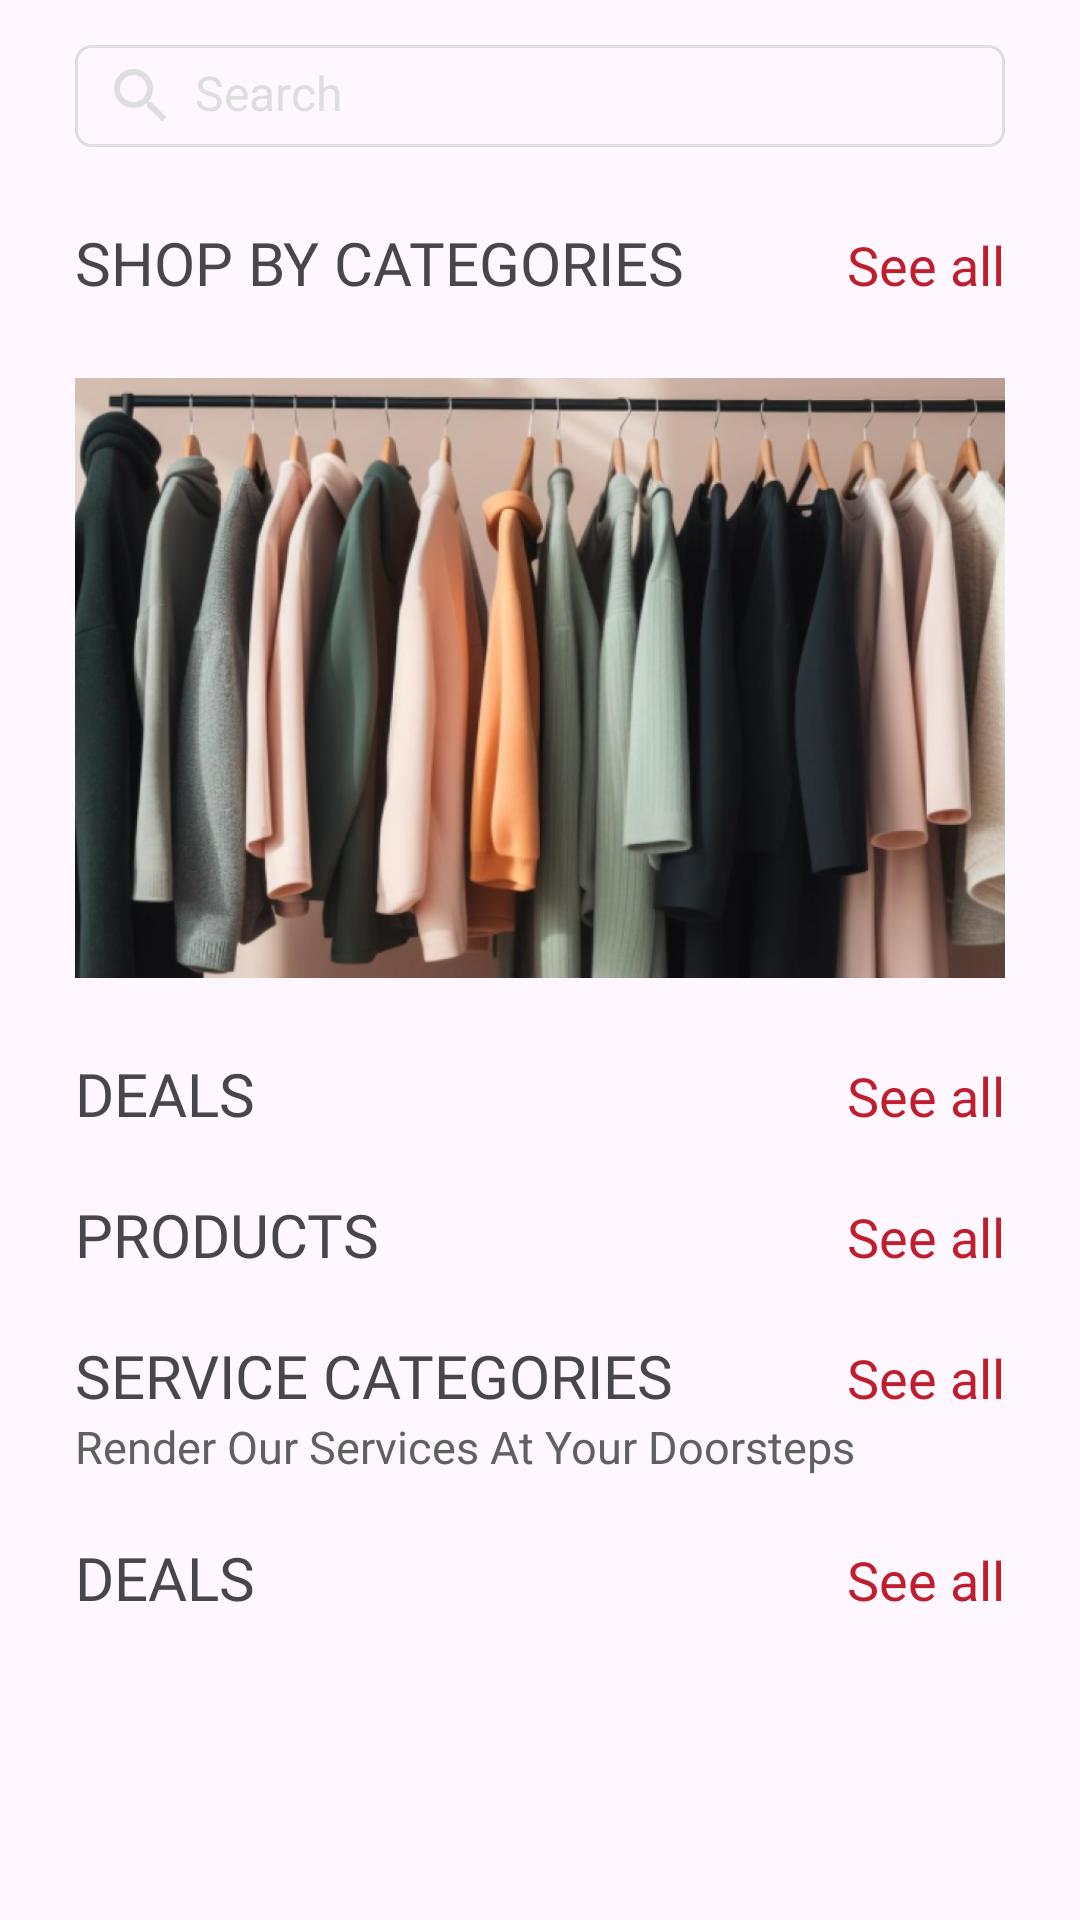

This screen was rendered from an Android layout file. Write that file and the resources it references.
<!-- AndroidManifest.xml: application theme Theme.HomePageExobe -->
<!-- res/layout/fragment_home.xml -->
<RelativeLayout xmlns:android="http://schemas.android.com/apk/res/android"
    xmlns:app="http://schemas.android.com/apk/res-auto"
    android:id="@+id/drawerLayout"
    android:layout_width="match_parent"
    android:layout_height="match_parent">


    <LinearLayout
        android:layout_width="match_parent"
        android:layout_height="wrap_content"
        android:orientation="vertical">

        <View
            android:layout_width="match_parent"
            android:layout_height="15dp">
        </View>

        

        <RelativeLayout
            android:layout_width="match_parent"
            android:layout_height="wrap_content"
            android:orientation="horizontal"
            android:layout_marginHorizontal="25dp"
            android:layout_marginBottom="15dp"
            android:paddingVertical="5dp"
            android:background="@drawable/search_bar_bg"
            >
            <ImageView
                android:id="@+id/search_icon"
                android:layout_width="wrap_content"
                android:layout_height="wrap_content"
                android:src="@drawable/baseline_search_24"
                android:layout_gravity="center_vertical"
                android:layout_marginStart="10dp"/>

            <EditText
                android:id="@+id/search_edittext"
                android:layout_width="match_parent"
                android:layout_height="wrap_content"
                android:layout_marginStart="40dp"
                android:layout_marginEnd="20dp"
                android:background="@android:color/transparent"
                android:hint="@string/search"
                android:imeOptions="actionSearch"
                android:inputType="text"
                android:maxLines="1"
                android:singleLine="true"
                android:textColorHint="@color/border_color"
                android:textSize="16sp"/>
        </RelativeLayout>

        

        
        <androidx.core.widget.NestedScrollView
            android:id="@+id/scrollview"
            android:layout_width="match_parent"
            android:layout_height="match_parent">

            <LinearLayout
                android:layout_width="match_parent"
                android:layout_height="wrap_content"
                android:orientation="vertical">

                
                <LinearLayout
                    android:layout_width="match_parent"
                    android:layout_height="wrap_content"
                    android:layout_marginVertical="10dp">
                    <TextView
                        android:layout_width="wrap_content"
                        android:layout_height="wrap_content"
                        android:text="@string/shop_by_categories"
                        android:textAllCaps="true"
                        android:layout_marginStart="25dp"
                        android:textSize="@dimen/sectionHeading"
                        android:fontFamily="@font/sans_bold"/>
                    <TextView
                        android:id="@+id/seeAllForCategories"
                        android:layout_width="match_parent"
                        android:layout_height="wrap_content"
                        android:text="@string/see_all"
                        android:layout_marginEnd="25dp"
                        android:textAlignment="gravity"
                        android:gravity="end"
                        android:textColor="@color/red"
                        android:textSize="@dimen/seeAll"
                        android:fontFamily="@font/sans_medium"/>

                </LinearLayout>

                <androidx.recyclerview.widget.RecyclerView
                    android:id="@+id/rv_categories"
                    android:layout_width="match_parent"
                    android:layout_height="wrap_content"
                    android:layout_marginStart="25dp"/>

                <ImageView
                    android:layout_width="match_parent"
                    android:layout_height="200dp"
                    android:scaleType="centerCrop"
                    android:src="@drawable/img_main_banner"
                    android:layout_marginHorizontal="25dp"
                    android:layout_marginVertical="15dp"/>

                

                <LinearLayout
                    android:layout_width="match_parent"
                    android:layout_height="wrap_content"
                    android:layout_marginVertical="10dp">
                    <TextView
                        android:layout_width="wrap_content"
                        android:layout_height="wrap_content"
                        android:text="@string/deals"
                        android:textAllCaps="true"
                        android:layout_marginStart="25dp"
                        android:textSize="@dimen/sectionHeading"
                        android:fontFamily="@font/sans_bold" />
                    <TextView
                        android:layout_width="match_parent"
                        android:layout_height="wrap_content"
                        android:text="@string/see_all"
                        android:textSize="@dimen/seeAll"
                        android:layout_marginEnd="25dp"
                        android:textAlignment="gravity"
                        android:gravity="end"
                        android:textColor="@color/red"
                        android:fontFamily="@font/sans_medium"/>

                </LinearLayout>

                <androidx.recyclerview.widget.RecyclerView
                    android:id="@+id/rv_deals"
                    android:layout_width="match_parent"
                    android:layout_height="wrap_content"
                    android:layout_marginStart="25dp"/>

                

                <LinearLayout
                    android:layout_width="match_parent"
                    android:layout_height="wrap_content"
                    android:layout_marginVertical="10dp">

                    <TextView
                        android:layout_width="wrap_content"
                        android:layout_height="wrap_content"
                        android:text="@string/products"
                        android:textAllCaps="true"
                        android:layout_marginStart="25dp"
                        android:textSize="@dimen/sectionHeading"
                        android:fontFamily="@font/sans_bold" />
                    <TextView
                        android:layout_width="match_parent"
                        android:layout_height="wrap_content"
                        android:text="@string/see_all"
                        android:textSize="@dimen/seeAll"
                        android:layout_marginEnd="25dp"
                        android:textAlignment="gravity"
                        android:gravity="end"
                        android:textColor="@color/red"
                        android:fontFamily="@font/sans_medium"/>

                </LinearLayout>

                <androidx.recyclerview.widget.RecyclerView
                    android:id="@+id/rv_products"
                    android:layout_width="match_parent"
                    android:layout_height="wrap_content"
                    android:layout_marginStart="22dp"/>

                

                <LinearLayout
                    android:layout_width="match_parent"
                    android:layout_height="wrap_content"
                    android:layout_marginTop="10dp">
                    <TextView
                        android:layout_width="wrap_content"
                        android:layout_height="wrap_content"
                        android:text="@string/service_categories"
                        android:textAllCaps="true"
                        android:layout_marginStart="25dp"
                        android:textSize="@dimen/sectionHeading"
                        android:fontFamily="@font/sans_bold"
                        />
                    <TextView
                        android:layout_width="match_parent"
                        android:layout_height="wrap_content"
                        android:text="@string/see_all"
                        android:textSize="@dimen/seeAll"
                        android:layout_marginEnd="25dp"
                        android:textAlignment="gravity"
                        android:gravity="end"
                        android:textColor="@color/red"
                        android:fontFamily="@font/sans_medium"/>

                </LinearLayout>
                <TextView
                    android:layout_width="wrap_content"
                    android:layout_height="wrap_content"
                    android:text="@string/services_subhead"
                    android:textColor="#606060"
                    android:layout_marginStart="25dp"
                    android:textSize="@dimen/productDescription"
                    android:layout_marginBottom="10dp"/>

                <androidx.recyclerview.widget.RecyclerView
                    android:id="@+id/rv_service_categories"
                    android:layout_width="match_parent"
                    android:layout_height="wrap_content"
                    android:layout_marginStart="25dp"/>

                

                <LinearLayout
                    android:layout_width="match_parent"
                    android:layout_height="wrap_content"
                    android:layout_marginVertical="10dp">
                    <TextView
                        android:layout_width="wrap_content"
                        android:layout_height="wrap_content"
                        android:text="@string/deals"
                        android:textAllCaps="true"
                        android:layout_marginStart="25dp"
                        android:textSize="@dimen/sectionHeading"
                        android:fontFamily="@font/sans_bold"
                        />
                    <TextView
                        android:layout_width="match_parent"
                        android:layout_height="wrap_content"
                        android:text="@string/see_all"
                        android:textSize="@dimen/seeAll"
                        android:layout_marginEnd="25dp"
                        android:textAlignment="gravity"
                        android:gravity="end"
                        android:textColor="@color/red"
                        android:fontFamily="@font/sans_medium"/>
                </LinearLayout>

                <androidx.recyclerview.widget.RecyclerView
                    android:id="@+id/rv_service_deals"
                    android:layout_width="match_parent"
                    android:layout_height="wrap_content"
                    android:layout_marginStart="25dp"/>
            </LinearLayout>
        </androidx.core.widget.NestedScrollView>

    </LinearLayout>

</RelativeLayout>
<!-- resources referenced by this layout -->
<resources>
  <color name="border_color">#DEDEDE</color>
  <color name="red">#BF1E2E</color>
  <dimen name="productDescription">15sp</dimen>
  <dimen name="sectionHeading">20sp</dimen>
  <dimen name="seeAll">18sp</dimen>
  <!-- drawable baseline_search_24 (drawable) -->
  <vector xmlns:android="http://schemas.android.com/apk/res/android" android:height="24dp" android:tint="@color/border_color" android:viewportHeight="24" android:viewportWidth="24" android:width="24dp">
        
      <path android:fillColor="@android:color/white" android:pathData="M15.5,14h-0.79l-0.28,-0.27C15.41,12.59 16,11.11 16,9.5 16,5.91 13.09,3 9.5,3S3,5.91 3,9.5 5.91,16 9.5,16c1.61,0 3.09,-0.59 4.23,-1.57l0.27,0.28v0.79l5,4.99L20.49,19l-4.99,-5zM9.5,14C7.01,14 5,11.99 5,9.5S7.01,5 9.5,5 14,7.01 14,9.5 11.99,14 9.5,14z"/>
      
  </vector>
  <!-- drawable img_main_banner: png bitmap (drawable, 661273 bytes) -->
  <!-- drawable search_bar_bg (drawable) -->
  <?xml version="1.0" encoding="utf-8"?>
  <shape xmlns:android="http://schemas.android.com/apk/res/android"
      android:shape="rectangle">
      <solid android:color="@android:color/transparent" /> 
      <stroke
          android:width="1dp"
          android:color="@color/border_color"/>
  
      <corners android:radius="5dp" /> 
  </shape>
  <string name="deals">Deals</string>
  <string name="products">Products</string>
  <string name="search">Search</string>
  <string name="see_all">See all</string>
  <string name="service_categories">Service Categories</string>
  
      //for categories_list
  <string name="services_subhead">Render Our Services At Your Doorsteps</string>
  <string name="shop_by_categories">Shop By Categories</string>
  <style name="Theme.HomePageExobe" parent="Base.Theme.HomePageExobe" />
  <style name="Base.Theme.HomePageExobe" parent="Theme.Material3.DayNight.NoActionBar">
          
           <item name="colorPrimary">@color/red</item>
      </style>
</resources>
